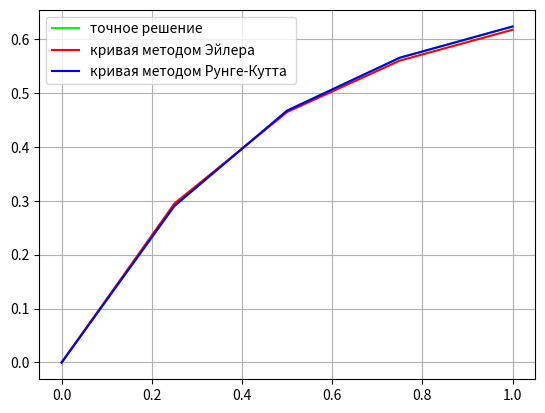

Write Python code to recreate this figure.
from matplotlib import pylab
from scipy.integrate import odeint as od
import numpy as np

EPS = 0.001

a = 0
b = 1
y0 = 0


def to_fixed(numObj, digits=0):
    if isinstance(numObj, list):
        return [to_fixed(i, digits) for i in numObj]
    return f"{numObj:.{digits}f}"


def f(y, x):
    return (1.3 * (1 - (y ** 2))) / ((1 + 2.0) * (x ** 2) + (y ** 2) + 1)


def runge_kutt(xi, yi, h):
    h2 = h / 2
    k1 = f(yi, xi)
    k2 = f(yi + h2 * k1, xi + h2)
    k3 = f(yi + h2 * k2, xi + h2)
    k4 = f(yi + h * k3, xi + h)
    return yi + (h / 6) * (k1 + 2 * k2 + 2 * k3 + k4)
    
def runge_kutta(x, step):
    if x <= a:
        return y0
    prev_x = x - step
    prev_y = runge_kutta(prev_x, step)
    k1 = f(prev_y, prev_x)
    k2 = f(prev_y + (step / 2) * k1, prev_x + step / 2)
    k3 = f(prev_y + (step / 2) * k2, prev_x + step / 2)
    k4 = f(prev_y + step * k3, x)
    return prev_y + step * (k1 + 2 * k2 + 2 * k3 + k4) / 6


def find_step():
    h0 = EPS ** (1 / 4)
    n = int((b - a) // h0)
    if n % 2 != 0:
        n += 1
    while check_step(n):
        n = n // 4 * 2
    while not check_step(n):
        n += 2
    return (b - a) / n


def check_step(n):
    h = (b - a) / n
    y2 = runge_kutta(a + 2 * h, h)
    y2e = runge_kutta(a + 2 * h, h * 2)
    eps = (1 / 15) * abs(y2 - y2e)
    return eps < EPS


def exact(x):
    sol = od(f, y0, [a, x])
    return sol[1][0]

def next_y(xi, yi, h):
    h2 = h / 2
    delta_y = h * f(yi + h2 * f(yi, xi), xi + h2)
    return yi + delta_y

def euler(xs, step):
    ys = []
    y = y0
    for x in xs:
        ys.append(y)
        y = next_y(x, y, step)
    return ys


def start_test(variant):
    print("Исходные данные:")
    print(f"y = (0.7*(1-(y**2)))/((1+2.0)*(x**2)+(y**2)+1)")
    print(f"y(0) = {y0}")
    print(f"\nИнтервал: [{a}, {b}]")
    print(f"Погрешность: {EPS}")
    print()
    step = find_step()
    print("Шаг итерирования: ", step)
    xlist = np.arange(a, b + step, step)
    runge_kutta_points = []
    euler_points = []
    exact_points = []
    euler_points = euler(xlist, step)
    x = a
    while x <= b:
        r2 = exact(x)
        exact_points.append(r2)
        x += step
    y1 = y0
    for x in xlist:
        runge_kutta_points.append(y1)
        y1 = runge_kutt(x, y1, step)
        
    print(f"Значения функции в точках методом Элера: {to_fixed(euler_points, 4)}")
    print(f"Значения функции в точках методом Рунге-Кутта: {to_fixed(runge_kutta_points, 4)}")
    print(f"Точные значения функции: {to_fixed(exact_points, 4)}")    
    pylab.cla()
    pylab.plot (xlist, exact_points, label = "точное решение", color = (0, 1, 0))
    pylab.plot (xlist, euler_points, label = "кривая методом Эйлера", color = (1, 0, 0))
    pylab.plot (xlist, runge_kutta_points, label = "кривая методом Рунге-Кутта ", color = (0, 0, 1))
    pylab.grid(True)
    pylab.legend()
    pylab.savefig("lab9.png")
    pylab.show()


if __name__=="__main__":
    try:
        start_test(12)
    except KeyboardInterrupt:
        print("Program interrupted by user.")
    else:
        print("\tTest is done.")
